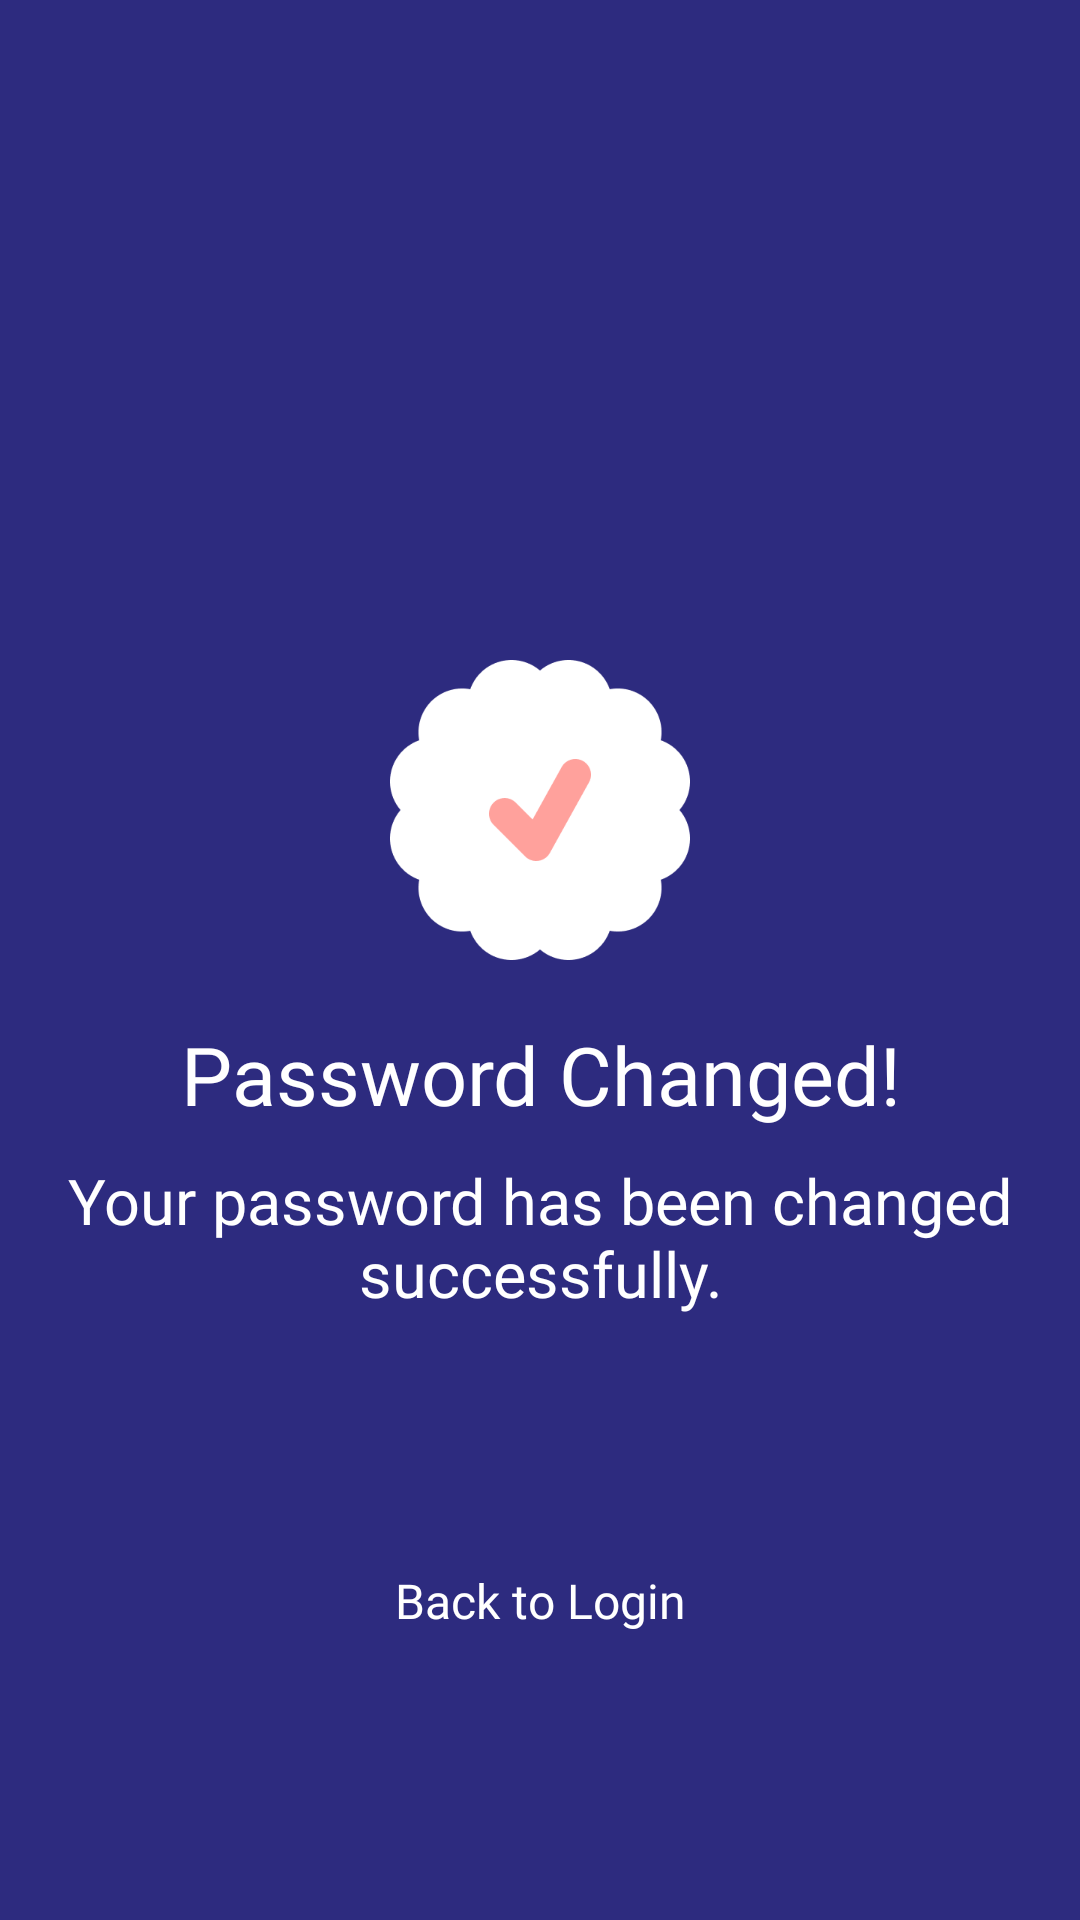

Reconstruct the res/layout file that produces this screen, plus the resources it refers to.
<!-- AndroidManifest.xml: application theme Theme.MissHelper -->
<!-- res/layout/activity_password_changed.xml -->
<?xml version="1.0" encoding="utf-8"?>
<RelativeLayout xmlns:android="http://schemas.android.com/apk/res/android"
    xmlns:tools="http://schemas.android.com/tools"
    android:id="@+id/main"
    android:layout_width="match_parent"
    android:layout_height="match_parent"
    android:background="@color/app_color"
    tools:context=".activities.WelcomeActivity">

    <ImageView
        android:id="@+id/welcome_logo"
        android:layout_width="100dp"
        android:layout_height="100dp"
        android:layout_centerHorizontal="true"
        android:layout_marginTop="220dp"
        android:src="@drawable/success_mark" />

    <TextView
        android:id="@+id/welcome_text"
        android:layout_width="match_parent"
        android:layout_height="wrap_content"
        android:layout_below="@+id/welcome_logo"
        android:layout_centerHorizontal="true"
        android:layout_marginTop="20dp"
        android:fontFamily="@font/outfit_medium"
        android:gravity="center"
        android:text="Password Changed!"
        android:textColor="@color/white"
        android:textSize="27dp" />

    <TextView
        android:id="@+id/details_txt"
        android:layout_width="match_parent"
        android:layout_height="wrap_content"
        android:layout_below="@+id/welcome_text"
        android:layout_centerHorizontal="true"
        android:layout_marginTop="10dp"
        android:fontFamily="@font/outfit_light"
        android:gravity="center"
        android:text="Your password has been changed successfully."
        android:textColor="@color/white"
        android:textSize="21dp" />


    <androidx.appcompat.widget.AppCompatButton
        android:layout_width="match_parent"
        android:layout_height="50dp"
        android:layout_below="@+id/details_txt"
        android:layout_marginStart="30dp"
        android:layout_marginTop="70dp"
        android:layout_marginEnd="30dp"
        android:background="@drawable/btn_bg"
        android:fontFamily="@font/outfit_regular"
        android:text="Back to Login"
        android:onClick="login"
        android:textAllCaps="false"
        android:textColor="@color/white"
        android:textSize="16dp" />

</RelativeLayout>
<!-- resources referenced by this layout -->
<resources>
  <color name="app_color">#2D2B7F</color>
  <color name="white">#FFFFFFFF</color>
  <!-- drawable success_mark: png bitmap (drawable, 7610 bytes) -->
  <style name="Theme.MissHelper" parent="Base.Theme.MissHelper" />
  <style name="Base.Theme.MissHelper" parent="Theme.Material3.DayNight.NoActionBar">
          
          <item name="colorPrimary">@color/app_color</item>
          <item name="colorPrimaryDark">@color/app_color</item>
          <item name="colorAccent">@color/app_color</item>
      </style>
</resources>
